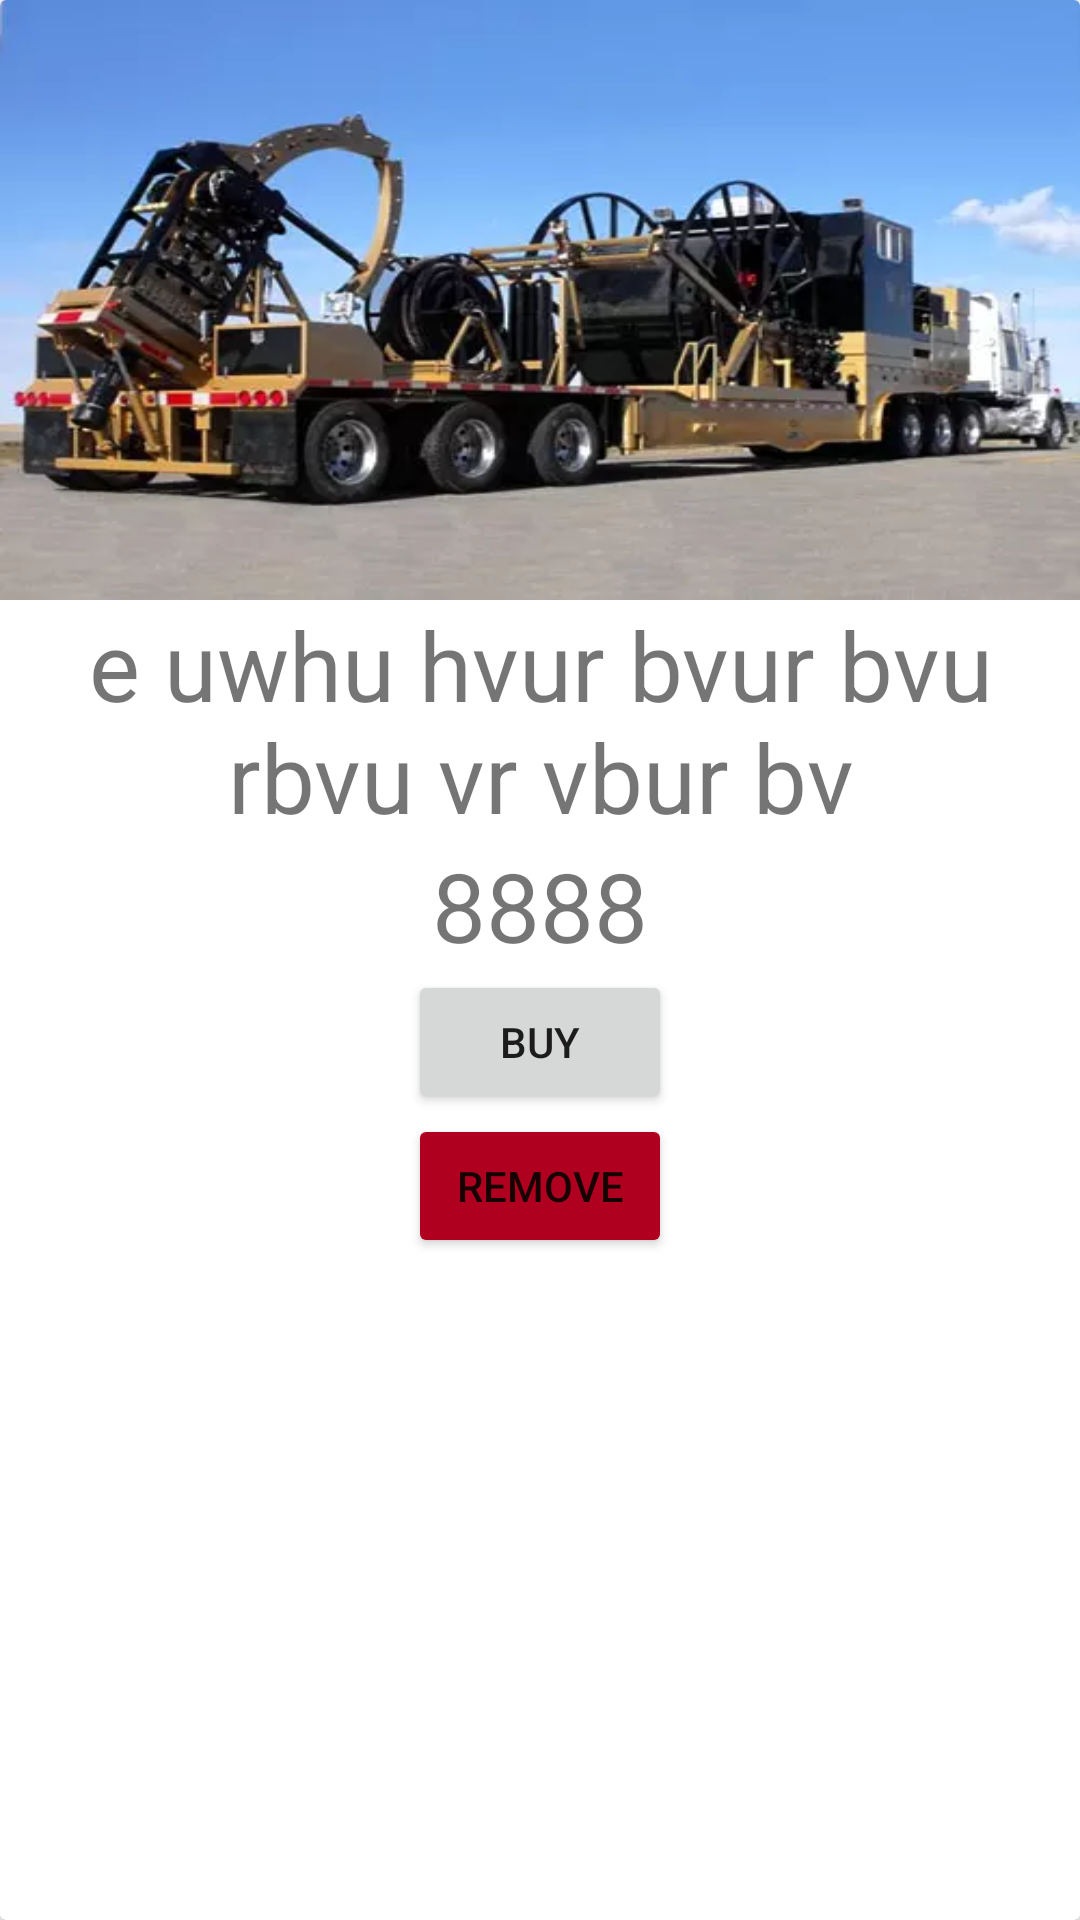

Reconstruct the res/layout file that produces this screen, plus the resources it refers to.
<!-- AndroidManifest.xml: application theme Theme.OilAndGas -->
<!-- res/layout/cart_card_main.xml -->
<?xml version="1.0" encoding="utf-8"?>
<androidx.cardview.widget.CardView
    xmlns:android="http://schemas.android.com/apk/res/android"
    xmlns:app="http://schemas.android.com/apk/res-auto"
    android:layout_width="match_parent"
    android:layout_height="wrap_content"
    android:layout_gravity="center"
    android:layout_margin="10dp"
    >
        <LinearLayout
            android:layout_width="match_parent"
            android:layout_height="match_parent"
            android:layout_weight="1"
            android:orientation="vertical"
            >
            <ImageView
                android:id="@+id/cart_image"
                android:layout_width="wrap_content"
                android:layout_height="200dp"
                android:scaleType="fitXY"
                android:src="@drawable/car" />
            <TextView
                android:id="@+id/cart_description"
                android:layout_width="wrap_content"
                android:layout_height="wrap_content"
                android:text="e uwhu hvur bvur bvu rbvu vr vbur bv"
                android:textSize="32sp"
                android:textAlignment="center"
                />
            <TextView
                android:id="@+id/cart_price"
                android:layout_width="wrap_content"
                android:layout_height="wrap_content"
                android:text="8888"
                android:textSize="32sp"
                android:layout_gravity="center_horizontal"
                />

            <Button
                android:id="@+id/cart_buy"
                android:layout_width="wrap_content"
                android:layout_height="wrap_content"
                android:layout_gravity="center_horizontal"
                android:text="buy" />

            <Button
                android:id="@+id/cart_remove"
                android:layout_width="wrap_content"
                android:layout_height="wrap_content"
                android:backgroundTint="@color/design_default_color_error"
                android:layout_gravity="center_horizontal"
                android:text="remove"
                />
        </LinearLayout>


</androidx.cardview.widget.CardView>
<!-- resources referenced by this layout -->
<resources>
  <!-- drawable car: webp bitmap (drawable, 18928 bytes) -->
  <style name="Theme.OilAndGas" parent="Theme.MaterialComponents.DayNight.DarkActionBar">
          
          <item name="colorPrimary">@color/purple_500</item>
          <item name="colorPrimaryVariant">@color/purple_700</item>
          <item name="colorOnPrimary">@color/white</item>
          
          <item name="colorSecondary">@color/teal_200</item>
          <item name="colorSecondaryVariant">@color/teal_700</item>
          <item name="colorOnSecondary">@color/black</item>
          
          <item name="android:statusBarColor">?attr/colorPrimaryVariant</item>
          
      </style>
  <!-- not gathered from this repository: default colours our renderer supplied (Android Studio template values) -->
  <color name="purple_500">#FF6200EE</color>
  <color name="purple_700">#FF3700B3</color>
  <color name="teal_200">#FF03DAC5</color>
  <color name="teal_700">#FF018786</color>
  <color name="black">#FF000000</color>
  <color name="white">#FFFFFFFF</color>
</resources>
